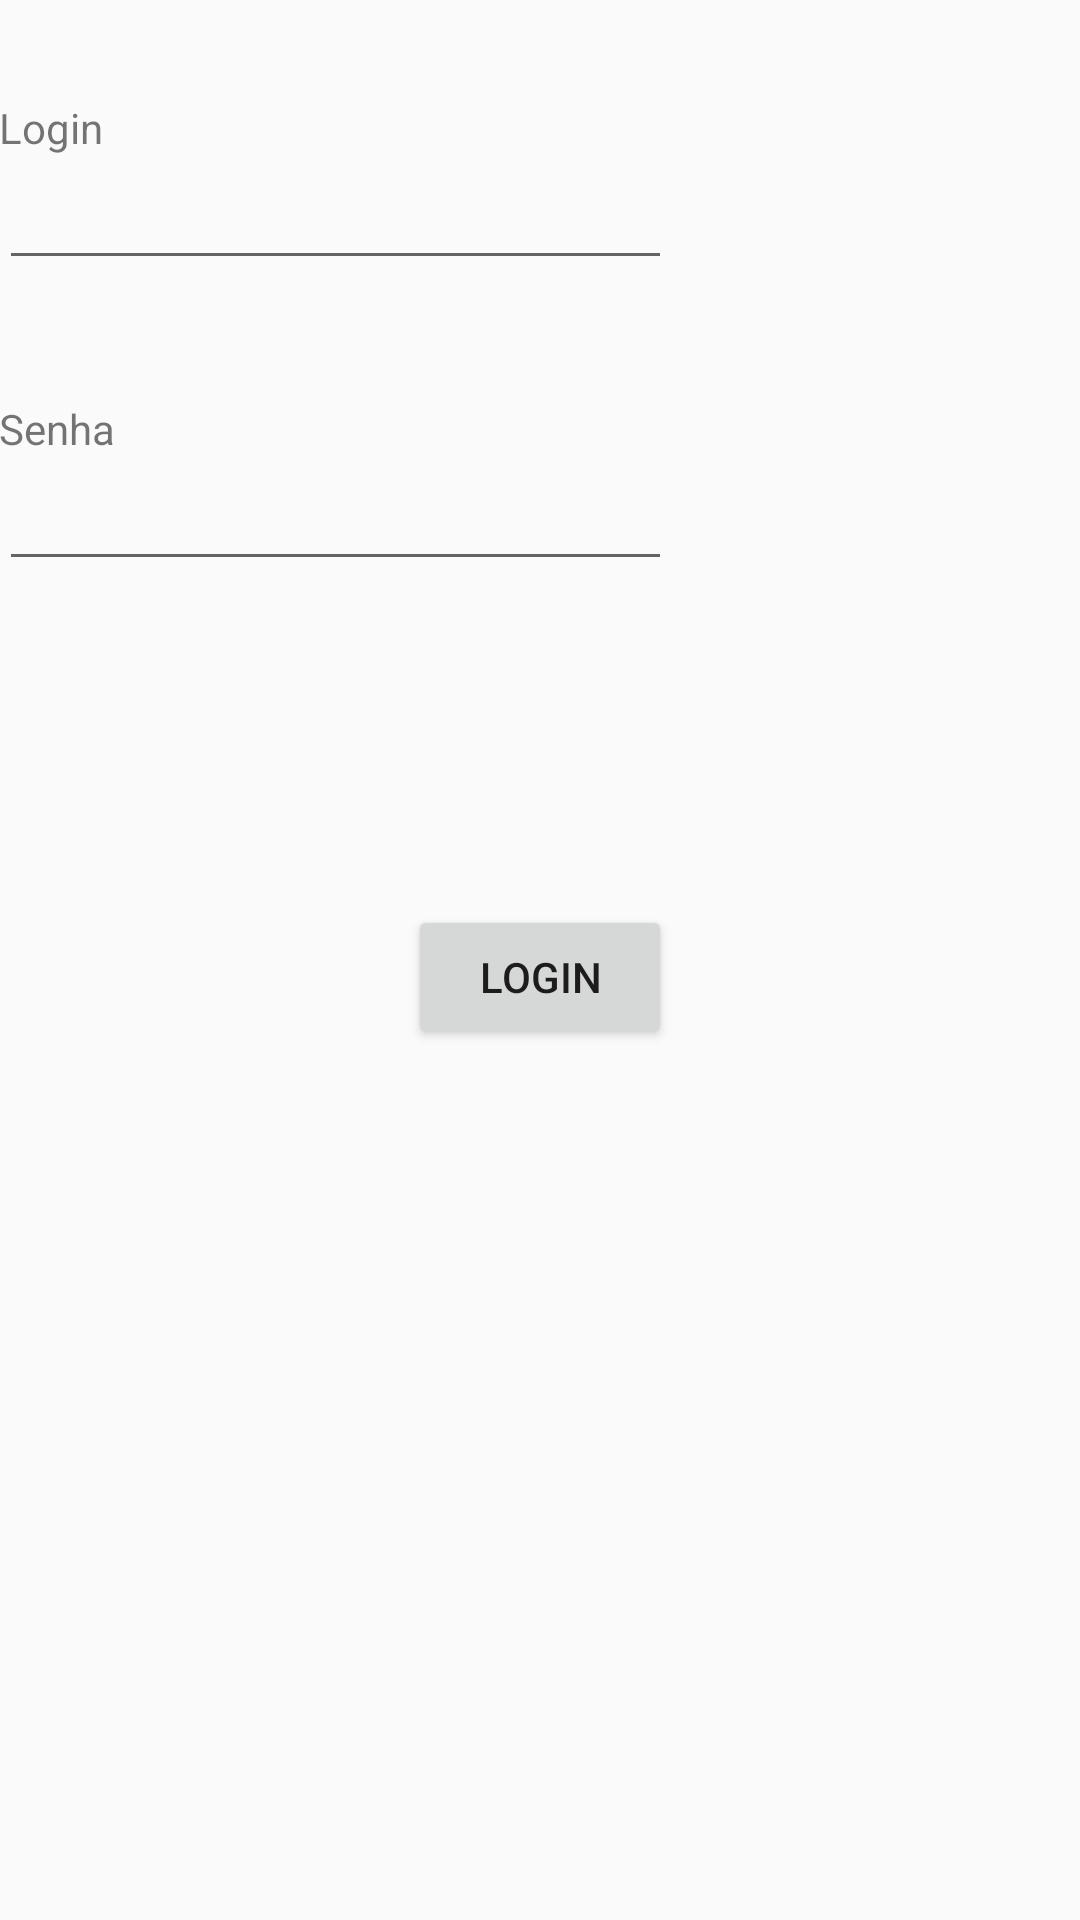

Android layout source for this screen:
<!-- AndroidManifest.xml: application theme AppTheme -->
<!-- res/layout/activity_login.xml -->
<RelativeLayout xmlns:android="http://schemas.android.com/apk/res/android"
    xmlns:tools="http://schemas.android.com/tools" android:layout_width="match_parent"
    android:layout_height="match_parent" android:paddingLeft="@dimen/activity_horizontal_margin"
    android:paddingRight="@dimen/activity_horizontal_margin"
    android:paddingTop="@dimen/activity_vertical_margin"
    android:paddingBottom="@dimen/activity_vertical_margin" tools:context=".LoginActivity">


    <TextView
        android:layout_width="wrap_content"
        android:layout_height="wrap_content"
        android:text="Login"
        android:id="@+id/labelLogin"
        android:layout_alignParentTop="true"
        android:layout_alignParentLeft="true"
        android:layout_alignParentStart="true"
        android:layout_marginTop="33dp" />

    <EditText
        android:id="@+id/inputLogin"
        android:layout_width="wrap_content"
        android:layout_height="wrap_content"
        android:inputType="text"
        android:layout_below="@+id/labelLogin"
        android:layout_alignParentLeft="true"
        android:layout_alignParentStart="true"
        android:layout_alignRight="@+id/buttonLogin"
        android:layout_alignEnd="@+id/buttonLogin"
    />

    <TextView
        android:layout_width="wrap_content"
        android:layout_height="wrap_content"
        android:text="Senha"
        android:id="@+id/labelSenha"
        android:layout_below="@+id/inputLogin"
        android:layout_alignParentLeft="true"
        android:layout_alignParentStart="true"
        android:layout_marginTop="40dp" />

    <EditText android:id="@+id/inputSenha"
       android:layout_width="wrap_content"
       android:layout_height="wrap_content"
       android:inputType="textPassword"
       android:layout_below="@+id/labelSenha"
       android:layout_alignParentLeft="true"
       android:layout_alignParentStart="true"
       android:layout_alignRight="@+id/buttonLogin"
       android:layout_alignEnd="@+id/buttonLogin" />

    <Button android:id="@+id/buttonLogin"
        android:layout_height="wrap_content"
        android:layout_width="wrap_content"
        android:text="Login"
        android:layout_below="@+id/inputSenha"
        android:layout_centerHorizontal="true"
        android:layout_marginTop="108dp" />

</RelativeLayout>
<!-- resources referenced by this layout -->
<resources>
  <style name="AppTheme" parent="Theme.AppCompat.Light.DarkActionBar">
  
  
      </style>
</resources>
